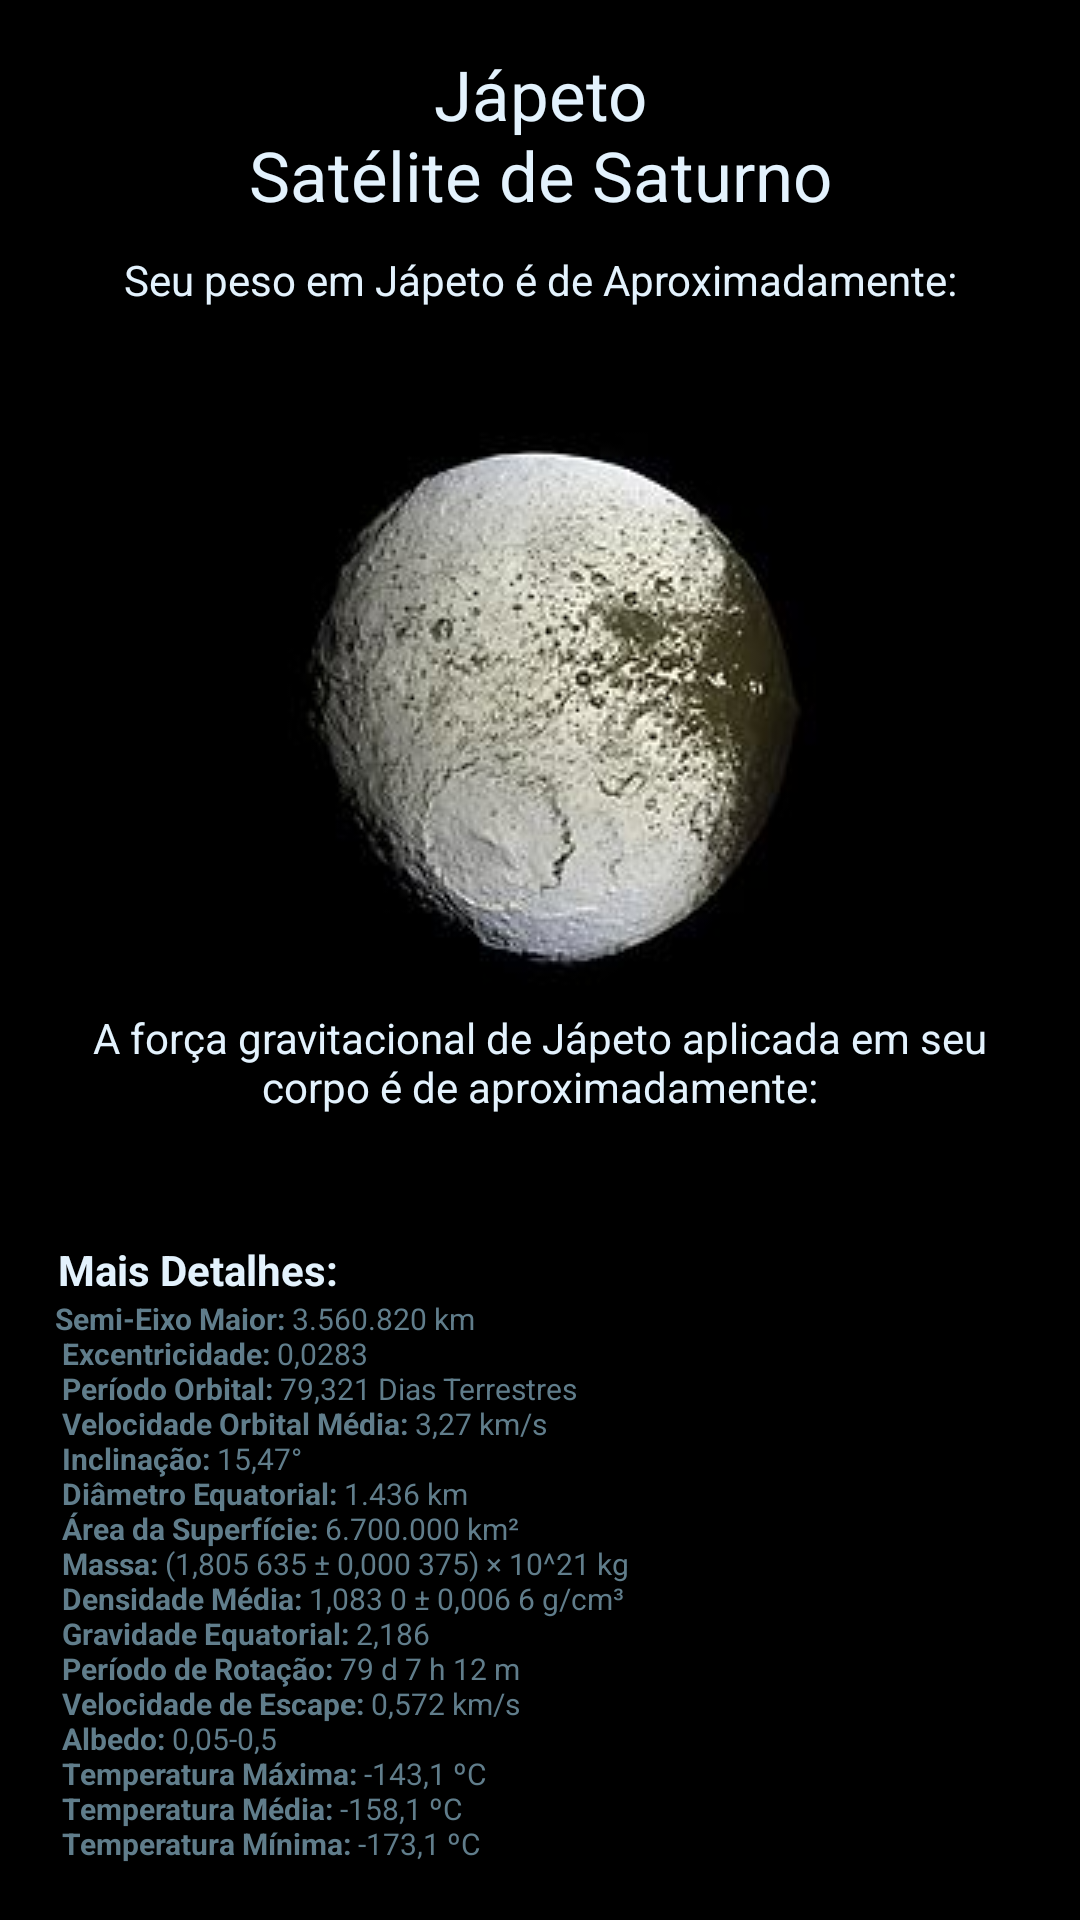

This screen was rendered from an Android layout file. Write that file and the resources it references.
<!-- AndroidManifest.xml: application theme AppTheme -->
<!-- res/layout/activity_japeto.xml -->
<?xml version="1.0" encoding="utf-8"?>
<LinearLayout xmlns:android="http://schemas.android.com/apk/res/android"
    xmlns:app="http://schemas.android.com/apk/res-auto"
    xmlns:tools="http://schemas.android.com/tools"
    android:id="@+id/activity_japeto"
    android:layout_width="match_parent"
    android:layout_height="match_parent"
    tools:context="br.edimilsonborges.seupesoemoutroplaneta.planetas.JapetoActivity"
    android:orientation="vertical"
    android:background="#ff000000">

    <ScrollView
        android:layout_width="match_parent"
        android:layout_height="match_parent">

        <LinearLayout
            android:layout_width="match_parent"
            android:layout_height="wrap_content"
            android:orientation="vertical"
            android:padding="16dp">

                    <TextView
                        android:text="@string/j_peto_nsat_lite_de_saturno"
                        android:layout_width="match_parent"
                        android:layout_height="wrap_content"
                        android:id="@+id/textView11"
                        android:textColor="#e3f2fd"
                        android:textSize="23sp"
                        android:gravity="center"
                        android:textAlignment="center"
                        android:paddingBottom="10dp" />

                    <LinearLayout
                        android:orientation="vertical"
                        android:layout_width="match_parent"
                        android:layout_height="match_parent"
                        android:layout_gravity="center">

                        <TextView
                            android:layout_width="match_parent"
                            android:layout_height="match_parent"
                            android:id="@+id/textView3"
                            android:textColor="#e3f2fd"
                            android:gravity="center"
                            android:textAlignment="center"
                            android:text="@string/seu_peso_em_j_peto_de_aproximadamente" />

                        <TextView
                            android:layout_width="match_parent"
                            android:layout_height="match_parent"
                            android:id="@+id/textViewRJapeto"
                            android:textColor="@color/colorPrimary"
                            android:textSize="25sp"
                            android:gravity="center"
                            android:textAlignment="center" />
                    </LinearLayout>

                    <LinearLayout
                        android:orientation="vertical"
                        android:layout_width="match_parent"
                        android:layout_height="match_parent">

                        <ImageView
                            android:layout_width="match_parent"
                            android:layout_height="0dp"
                            app:srcCompat="@drawable/japeto"
                            android:id="@+id/imageView2"
                            android:layout_gravity="center"
                            android:layout_weight="1"
                            android:contentDescription=""
                            tools:ignore="ContentDescription" />

                    </LinearLayout>

                    <LinearLayout
                        android:orientation="vertical"
                        android:layout_width="match_parent"
                        android:layout_height="match_parent">

                        <TextView
                            android:layout_width="match_parent"
                            android:layout_height="wrap_content"
                            android:id="@+id/textView7"
                            android:textColor="#e3f2fd"
                            android:gravity="center"
                            android:textAlignment="center"
                            android:text="@string/a_for_a_gravitacional_de_j_peto_aplicada_em_seu_corpo_de_aproximadamente" />

                        <TextView
                            android:layout_width="match_parent"
                            android:layout_height="match_parent"
                            android:id="@+id/textViewRFJapeto"
                            android:textColor="@color/colorPrimary"
                            android:textSize="20sp"
                            android:gravity="center"
                            android:textAlignment="center" />

                    </LinearLayout>

                    <LinearLayout
                        android:orientation="vertical"
                        android:layout_width="match_parent"
                        android:layout_height="match_parent">

                        <TextView
                            android:layout_width="match_parent"
                            android:layout_height="wrap_content"
                            android:id="@+id/textView13"
                            android:textColor="#e3f2fd"
                            android:paddingTop="15dp"
                            android:text="@string/detalhes" />

                        <TextView
                            android:text="@string/japeto_detalhes"
                            android:layout_width="match_parent"
                            android:layout_height="wrap_content"
                            android:id="@+id/textView16"
                            android:textColor="@color/colorPrimary"
                            android:layout_marginBottom="100dp"
                            android:textSize="10sp" />
                    </LinearLayout>
        </LinearLayout>
    </ScrollView>

</LinearLayout>
<!-- resources referenced by this layout -->
<resources>
  <color name="colorPrimary">#607D8B</color>
  <!-- drawable japeto: jpg bitmap (drawable, 9769 bytes) -->
  <string name="a_for_a_gravitacional_de_j_peto_aplicada_em_seu_corpo_de_aproximadamente"> A força gravitacional de Jápeto aplicada em seu corpo é de aproximadamente: </string>
  <string name="detalhes"><b> Mais Detalhes:</b></string>
  <string name="j_peto_nsat_lite_de_saturno">Jápeto\nSatélite de Saturno</string>
  <string name="japeto_detalhes">
              <b> Semi-Eixo Maior:</b> 3.560.820 km \n
              <b> Excentricidade:</b> 0,0283 \n
              <b> Período Orbital:</b> 79,321 Dias Terrestres \n
              <b> Velocidade Orbital Média:</b> 3,27 km/s \n
              <b> Inclinação:</b> 15,47° \n
              <b> Diâmetro Equatorial:</b> 1.436 km \n
              <b> Área da Superfície:</b> 6.700.000 km² \n
              <b> Massa:</b> (1,805 635 ± 0,000 375) × 10^21 kg \n
              <b> Densidade Média:</b> 1,083 0 ± 0,006 6 g/cm³ \n
              <b> Gravidade Equatorial:</b> 2,186 \n
              <b> Período de Rotação:</b> 79 d 7 h 12 m \n
              <b> Velocidade de Escape:</b> 0,572 km/s \n
              <b> Albedo:</b> 0,05-0,5 \n
              <b> Temperatura Máxima:</b> -143,1 ºC \n
              <b> Temperatura Média:</b> -158,1 ºC \n
              <b> Temperatura Mínima:</b> -173,1 ºC \n
      </string>
  <string name="seu_peso_em_j_peto_de_aproximadamente"> Seu peso em Jápeto é de Aproximadamente: </string>
  <style name="AppTheme" parent="Theme.AppCompat.Light.NoActionBar">
          <item name="windowActionBar">false</item>
          <item name="windowNoTitle">true</item>
          
          <item name="colorPrimary">@color/colorPrimary</item>
          <item name="colorPrimaryDark">@color/colorPrimaryDark</item>
          <item name="colorAccent">@color/colorAccent</item>
      </style>
  <color name="colorPrimaryDark">#455a64</color>
  <color name="colorAccent">#2500f5</color>
</resources>
